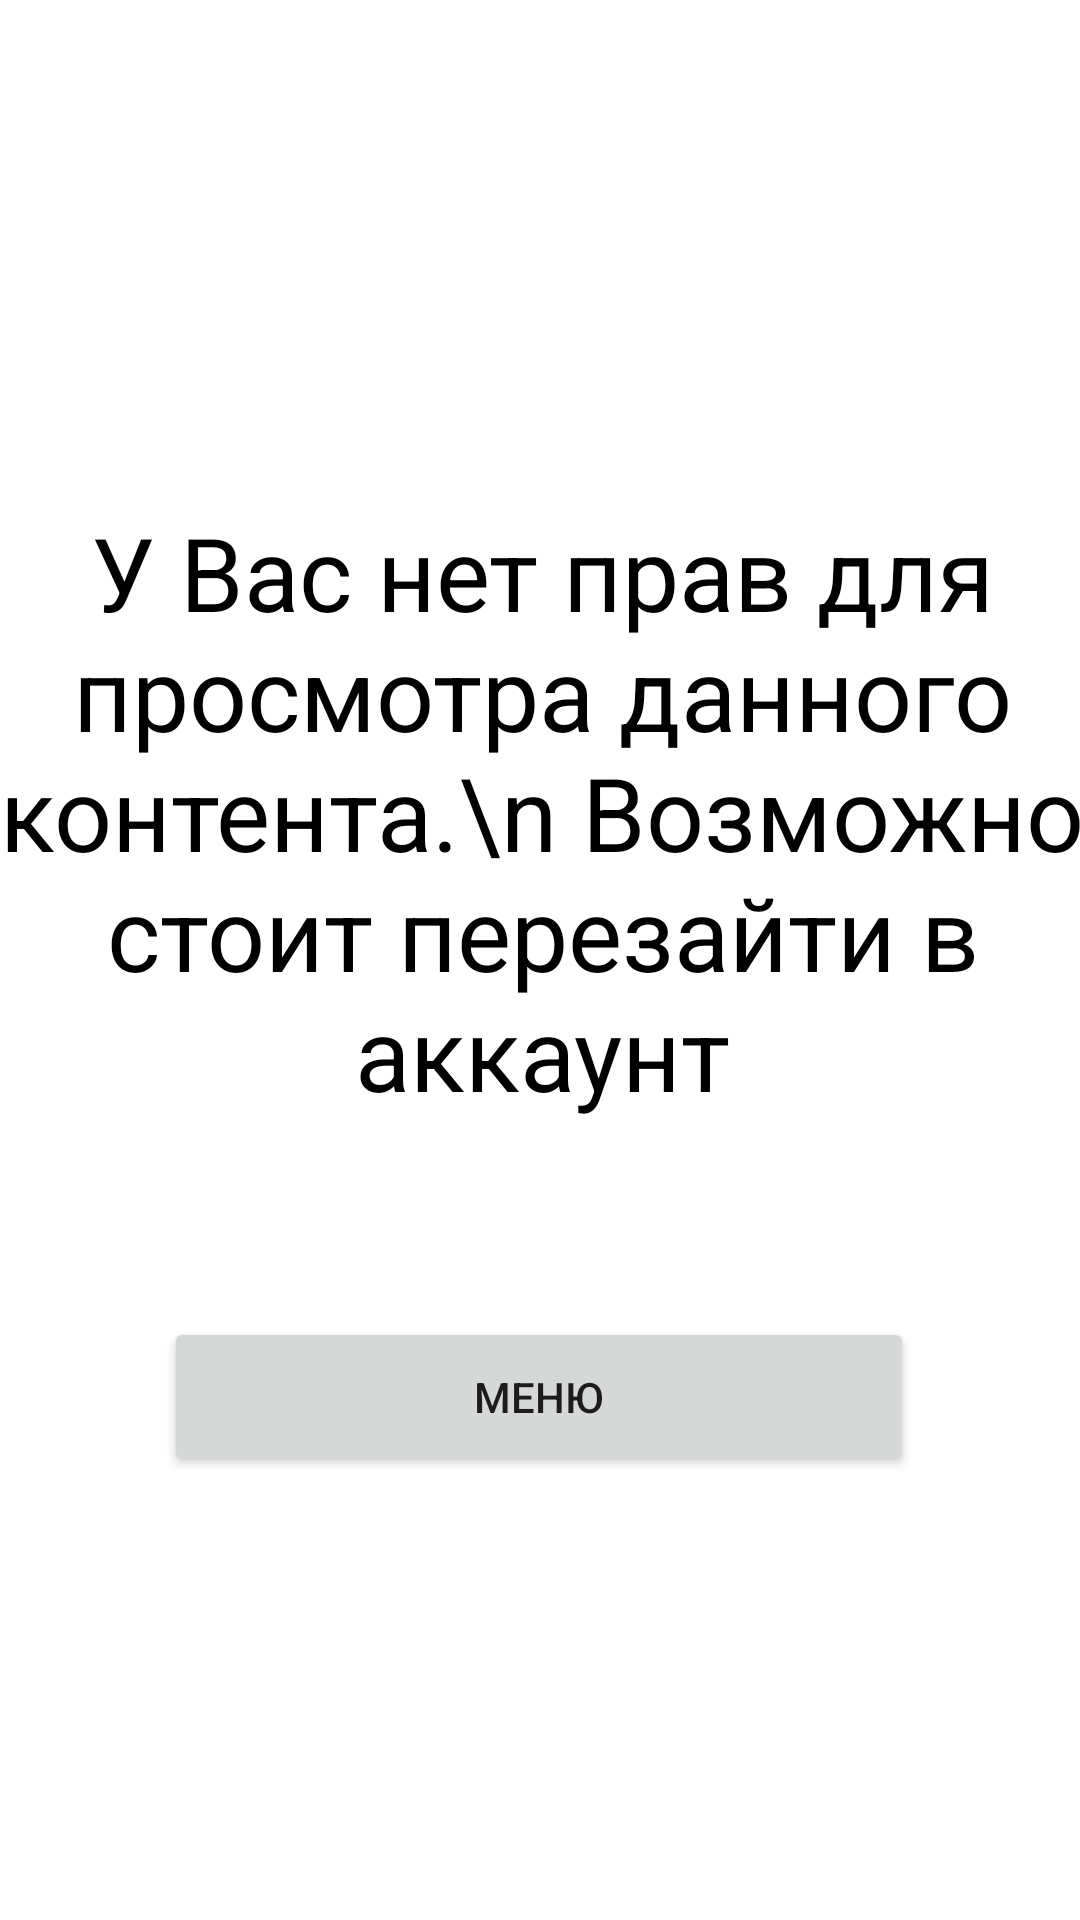

Android layout source for this screen:
<!-- AndroidManifest.xml: application theme Theme.Kptest -->
<!-- res/layout/activity_authentication_failed.xml -->
<?xml version="1.0" encoding="utf-8"?>
<androidx.constraintlayout.widget.ConstraintLayout xmlns:android="http://schemas.android.com/apk/res/android"
    xmlns:app="http://schemas.android.com/apk/res-auto"
    xmlns:tools="http://schemas.android.com/tools"
    android:layout_width="match_parent"
    android:layout_height="match_parent"
    tools:context=".AuthenticationFailed">

    <TextView
        android:id="@+id/textView12"
        android:layout_width="372dp"
        android:layout_height="231dp"
        android:layout_marginTop="168dp"
        android:text="У Вас нет прав для просмотра данного контента.\n Возможно стоит перезайти в аккаунт"
        android:textAlignment="center"
        android:textColor="#000000"
        android:textSize="34sp"
        app:layout_constraintEnd_toEndOf="parent"
        app:layout_constraintHorizontal_bias="0.498"
        app:layout_constraintStart_toStartOf="parent"
        app:layout_constraintTop_toTopOf="parent" />

    <Button
        android:id="@+id/menuButton"
        android:layout_width="250dp"
        android:layout_height="53dp"
        android:layout_marginTop="40dp"
        android:text="Меню"
        app:layout_constraintEnd_toEndOf="parent"
        app:layout_constraintHorizontal_bias="0.498"
        app:layout_constraintStart_toStartOf="parent"
        app:layout_constraintTop_toBottomOf="@+id/textView12" />
</androidx.constraintlayout.widget.ConstraintLayout>
<!-- resources referenced by this layout -->
<resources>
  <style name="Theme.Kptest" parent="Theme.MaterialComponents.DayNight.DarkActionBar">
          
          <item name="colorPrimary">@color/purple_500</item>
          <item name="colorPrimaryVariant">@color/purple_700</item>
          <item name="colorOnPrimary">@color/white</item>
          
          <item name="colorSecondary">@color/teal_200</item>
          <item name="colorSecondaryVariant">@color/teal_700</item>
          <item name="colorOnSecondary">@color/black</item>
          
          <item name="android:statusBarColor">?attr/colorPrimaryVariant</item>
          
      </style>
  <!-- not gathered from this repository: default colours our renderer supplied (Android Studio template values) -->
  <color name="purple_500">#FF6200EE</color>
  <color name="purple_700">#FF3700B3</color>
  <color name="teal_200">#FF03DAC5</color>
  <color name="teal_700">#FF018786</color>
  <color name="black">#FF000000</color>
  <color name="white">#FFFFFFFF</color>
</resources>
